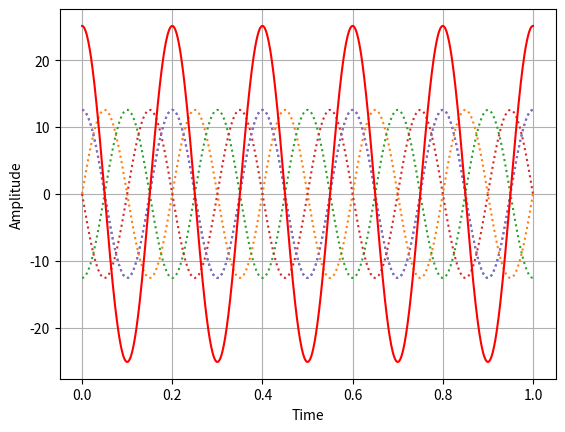

The script that saved this image:
import numpy as np
import matplotlib.pyplot as plt
t = np.linspace (0,1,1000)
A = 5
f0 = 5
phi = [0,90,180,270,360]
f = [1,3,5,8,10]
ph = 0
n = 0
# Y = 4/np.pi * np.sin(2 * np.pi * f0 * t + np.pi/2) +  4/(3*np.pi) * np.sin(2 * np.pi * 3 * f0 * t - np.pi/2)
Y = (4/(2*n-1) * np.pi) * np.sin (2 * np.pi * (2 * n - 1) * f0 * t - np.pi/2)

for i in range (len(phi)):
    # x = A * np.sin(2 * np.pi * f[i] * t + phi[i]*np.pi/180)
    x = (4/(2*n-1) * np.pi) * np.sin (2 * np.pi * (2 * n - 1) * f0 * t - np.pi/2 + phi[i]*np.pi/180)
    Y = Y + x
    # plt.subplot(2,2,i+1)
    plt.plot(t,x, ':')
    plt.xlabel('Time')
    plt.ylabel('Amplitude')


plt.plot(t,Y, 'r')

plt.xlabel('Time')
plt.ylabel('Amplitude')
# plt.plot(t,x)
plt.grid(True)
plt.show()


# plt.title('A = {}V,F={}')
